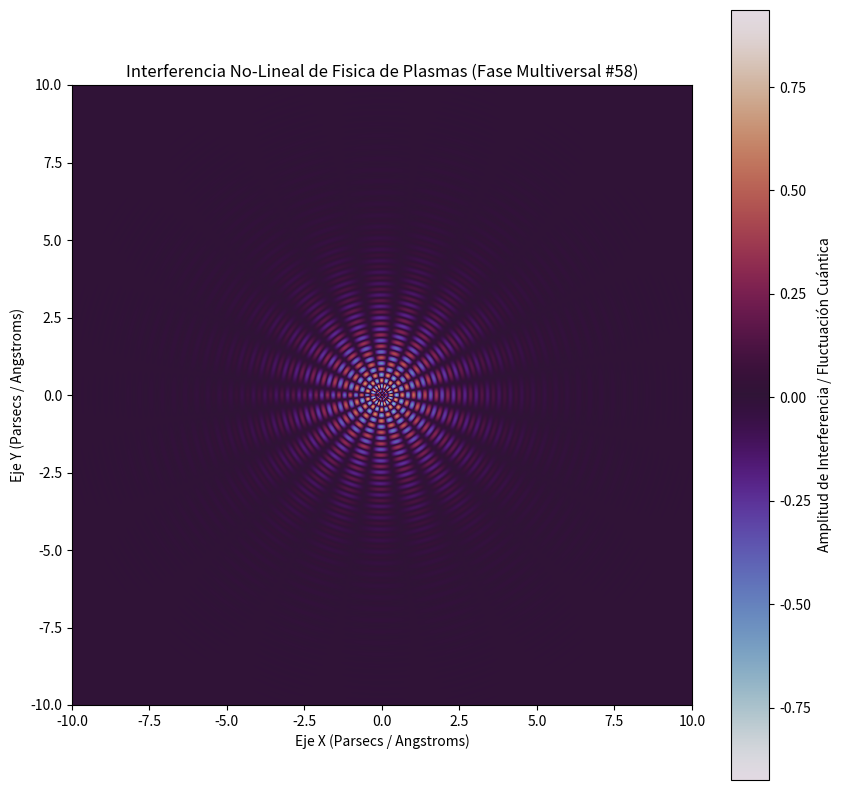

This figure's Python source:
%matplotlib inline
# Simulación Multiversal: Fisica de Plasmas - Variante 58
import numpy as np
import matplotlib.pyplot as plt

# Parámetros Físicos No-Lineales
omega_1 = 17.079
omega_2 = 9.866
lambda_decay = 0.595
phase_shift = 2.915

x = np.linspace(-10, 10, 800)
y = np.linspace(-10, 10, 800)
X, Y = np.meshgrid(x, y)

# Dinámica de Fluidos / Campos Tensor-Escalares (Fase Multiversal)
R = np.sqrt(X**2 + Y**2) + 1e-5
Z = (np.sin(omega_1 * R + phase_shift) * np.cos(omega_2 * np.arctan2(Y, X))) * np.exp(-lambda_decay * R)

plt.figure(figsize=(10, 10))
plt.imshow(Z, cmap='twilight', extent=[-10, 10, -10, 10], origin='lower')
plt.colorbar(label='Amplitud de Interferencia / Fluctuación Cuántica')
plt.title(r'Interferencia No-Lineal de Fisica de Plasmas (Fase Multiversal #58)')
plt.xlabel('Eje X (Parsecs / Angstroms)')
plt.ylabel('Eje Y (Parsecs / Angstroms)')
plt.show()
